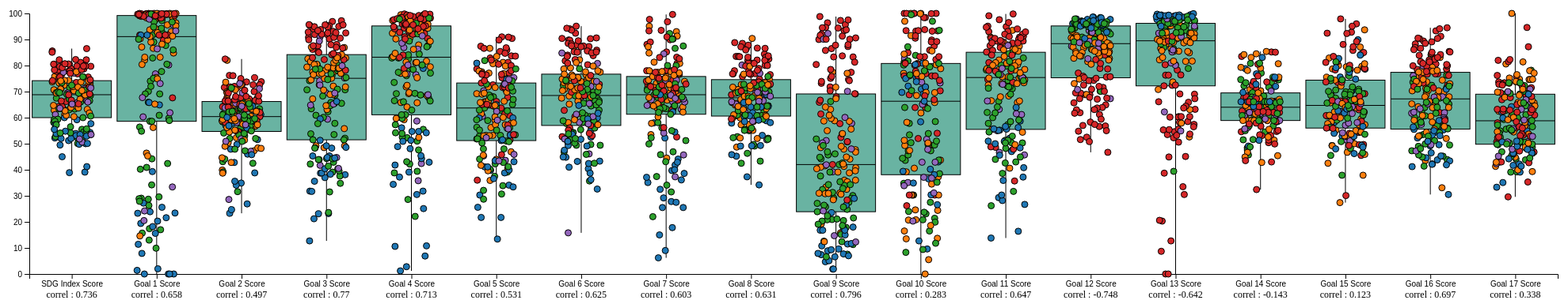
D3 v7 page, settled after 480 driven frames (8 s of simulated time); the page loaded 1 data file(s).




// set the dimensions and margins of the graph
var margin = {top: 40, right: 30, bottom: 30, left: 40},
  width = 2000 - margin.left - margin.right,
  height = 400 - margin.top - margin.bottom;

// append the svg object to the body of the page
var svg = d3.select("#my_dataviz")
  .append("svg")
    .attr("width", width + margin.left + margin.right)
    .attr("height", height + margin.top + margin.bottom)
  .append("g")
    .attr("transform",
          "translate(" + margin.left + "," + margin.top + ")");

draw_boxplot();

async function draw_boxplot() {
  await read_data();

  var sumstat = d3.rollup(tokei, function(d) {
      q1 = d3.quantile(d.map(function(g) { return g.value;}).sort(d3.ascending),.25)
      median = d3.quantile(d.map(function(g) { return g.value;}).sort(d3.ascending),.5)
      q3 = d3.quantile(d.map(function(g) { return g.value;}).sort(d3.ascending),.75)
      interQuantileRange = q3 - q1
      min = d3.quantile(d.map(function(g) { return g.value;}).sort(d3.ascending),.0)
      max = d3.quantile(d.map(function(g) { return g.value;}).sort(d3.ascending),1)
      return({q1: q1, median: median, q3: q3, interQuantileRange: interQuantileRange, min: min, max: max})
  }, d=>d.class)

  console.log(sumstat)

  var x = d3.scaleBand()
    .range([ 0, width ])
    .domain(index)
    .paddingInner(1)
    .paddingOuter(.5)
  svg.append("g")
    .attr("transform", "translate(0," + height + ")")
    .call(d3.axisBottom(x))

  // Show the Y scale
  var y = d3.scaleLinear()
    .domain([0,100])
    .range([height, 0])
  svg.append("g").call(d3.axisLeft(y))

  svg.selectAll("correl")
    .data(sumstat)
    .enter()
    .append("text")
    .attr("text-anchor", "middle")
    .attr("font-size", "12")
    .attr("x", d => x(d[0]))
    .attr("y", height+30)
    .text(d => "correl : " + correl[d[0]])

  // Show the main vertical line
  svg
    .selectAll("vertLines")
    .data(sumstat)
    .enter()
    .append("line")
      .attr("x1", function(d){return(x(d[0]))})
      .attr("x2", function(d){return(x(d[0]))})
      .attr("y1", function(d){return(y(d[1].min))})
      .attr("y2", function(d){return(y(d[1].max))})
      .attr("stroke", "black")
      .style("width", 40)

  // rectangle for the main box
  var boxWidth = 100
  svg
    .selectAll("boxes")
    .data(sumstat)
    .enter()
    .append("rect")
        .attr("x", function(d){return(x(d[0])-boxWidth/2)})
        .attr("y", function(d){return(y(d[1].q3))})
        .attr("height", function(d){return(y(d[1].q1)-y(d[1].q3))})
        .attr("width", boxWidth )
        .attr("stroke", "black")
        .style("fill", "#69b3a2")

  // Show the median
  svg
    .selectAll("medianLines")
    .data(sumstat)
    .enter()
    .append("line")
      .attr("x1", function(d){return(x(d[0])-boxWidth/2) })
      .attr("x2", function(d){return(x(d[0])+boxWidth/2) })
      .attr("y1", function(d){return(y(d[1].median))})
      .attr("y2", function(d){return(y(d[1].median))})
      .attr("stroke", "black")
      .style("width", 80)

// Add individual points with jitter
var jitterWidth = 50
svg
  .selectAll("indPoints")
  .data(tokei)
  .enter()
  .append("circle")
    .attr("cx", function(d){return(x(d.class) - jitterWidth/2 + Math.random()*jitterWidth )})
    .attr("cy", function(d){return(y(d.value))})
    .attr("r", function(d) {
      if(d.value>=0) return 4;
      else return 0;
    })
    .style("fill", d => color(d.income))
    .attr("stroke", "black")
}

async function read_data() {
  var data = await d3.csv("SDG_data.csv");
  
  data.forEach(function(d, i) {
    if(d["Year"] === "2021") {
      index.forEach(function(i) {
        var push_data = {};
        push_data["country"] = d["Country"];
        push_data["income"] = d["Income Group"];
        push_data["value"] = Number(d[i]);
        push_data["class"] = i;
        if(d[i] != '') tokei.push(push_data);
      });
    }
  });
}

async function read_data2() {
    var data = await d3.csv("SDGdata2.csv");
    data.forEach(function(d, i) {
        tokei2[d["Country Code ISO3"]] = [];
    });
    data.forEach(function(d, i) {
        tokei2[d["Country Code ISO3"]].push(d);
    });
}

var index = [
  "SDG Index Score",
  "Goal 1 Score",
  "Goal 2 Score",
  "Goal 3 Score",
  "Goal 4 Score",
  "Goal 5 Score",
  "Goal 6 Score",
  "Goal 7 Score",
  "Goal 8 Score",
  "Goal 9 Score",
  "Goal 10 Score",
  "Goal 11 Score",
  "Goal 12 Score",
  "Goal 13 Score",
  "Goal 14 Score",
  "Goal 15 Score",
  "Goal 16 Score",
  "Goal 17 Score"
];

var correl = {
  "SDG Index Score":0.736,
  "Goal 1 Score":0.658,
  "Goal 2 Score":0.497,
  "Goal 3 Score":0.770,
  "Goal 4 Score":0.713,
  "Goal 5 Score":0.531,
  "Goal 6 Score":0.625,
  "Goal 7 Score":0.603,
  "Goal 8 Score":0.631,
  "Goal 9 Score":0.796,
  "Goal 10 Score":0.283,
  "Goal 11 Score":0.647,
  "Goal 12 Score":-0.748,
  "Goal 13 Score":-0.642,
  "Goal 14 Score":-0.143,
  "Goal 15 Score":0.123,
  "Goal 16 Score":0.697,
  "Goal 17 Score":0.338
};

var tokei = [];
var tokei2 = {};
var color = d3.scaleOrdinal(d3.schemeCategory10);



### data: SDG_data.csv
?Country Code ISO3, Country, Year, Population, Region, Income Group, SDG Index Score, Goal 1 Score, Goal 2 Score, Goal 3 Score, Goal 4 Score, Goal 5 Score, Goal 6 Score, Goal 7 Score, Goal 8 Score, Goal 9 Score, Goal 10 Score, Goal 11 Score, Goal 12 Score, Goal 13 Score, Goal 14 Score, Goal 15 Score, Goal 16 Score, Goal 17 Score
AFG, Afghanistan, 2000, 20779957, E_Euro_Asia, LIC, 44.8, 91.4, 33.9, 20.3, 1.6, 20.9, 32.4, 30.6, 33.5, 2.1, 80.9, 26.0, 97.8, 99.2, 58.9, 51.9, 44.9, 35.7
AFG, Afghanistan, 2001, 21606992, E_Euro_Asia, LIC, 45.1, 91.4, 36.9, 20.4, 1.6, 20.9, 32.4, 32.4, 33.5, 2.1, 80.9, 26.0, 97.8, 99.2, 58.9, 51.9, 44.9, 35.7
AFG, Afghanistan, 2002, 22600774, E_Euro_Asia, LIC, 45.0, 91.4, 35.9, 20.7, 1.6, 20.9, 32.7, 31.5, 33.2, 2.1, 80.9, 26.4, 97.8, 99.2, 58.9, 51.8, 44.9, 35.7
AFG, Afghanistan, 2003, 23680871, E_Euro_Asia, LIC, 45.3, 91.4, 37.1, 20.9, 1.6, 20.9, 33.0, 33.5, 33.3, 2.1, 80.9, 26.7, 97.8, 99.2, 58.9, 51.8, 44.9, 35.7
AFG, Afghanistan, 2004, 24726689, E_Euro_Asia, LIC, 45.5, 91.4, 37.8, 22.0, 1.6, 20.9, 33.3, 35.3, 33.4, 2.1, 80.9, 27.1, 97.8, 99.2, 58.9, 51.8, 44.9, 35.7
AFG, Afghanistan, 2005, 25654274, E_Euro_Asia, LIC, 45.7, 91.4, 40.0, 23.6, 1.6, 20.9, 33.6, 33.5, 33.2, 2.1, 80.9, 27.2, 97.8, 99.2, 58.9, 51.8, 44.9, 35.7
AFG, Afghanistan, 2006, 26433058, E_Euro_Asia, LIC, 45.8, 91.4, 41.2, 23.8, 1.6, 20.9, 33.9, 33.0, 33.3, 2.1, 80.9, 27.5, 97.8, 99.2, 58.9, 51.8, 44.9, 35.7
AFG, Afghanistan, 2007, 27100542, E_Euro_Asia, LIC, 46.0, 91.4, 43.1, 25.5, 1.6, 21.1, 34.6, 33.1, 33.2, 2.1, 80.9, 27.9, 97.8, 99.2, 58.9, 51.8, 44.9, 35.7
AFG, Afghanistan, 2008, 27722281, E_Euro_Asia, LIC, 45.3, 91.4, 43.2, 27.0, 1.6, 21.1, 35.7, 17.7, 33.3, 2.1, 80.9, 28.2, 97.8, 99.0, 58.9, 51.8, 44.9, 35.7
AFG, Afghanistan, 2009, 28394806, E_Euro_Asia, LIC, 46.0, 91.4, 45.3, 29.1, 1.6, 20.9, 36.9, 18.8, 33.2, 2.3, 80.9, 30.6, 97.8, 98.9, 58.9, 53.0, 45.6, 36.1
AFG, Afghanistan, 2010, 29185511, E_Euro_Asia, LIC, 46.5, 91.4, 45.4, 32.4, 1.6, 21.1, 38.0, 18.3, 33.2, 2.4, 80.9, 30.5, 97.8, 98.8, 58.9, 53.0, 50.5, 36.6
AFG, Afghanistan, 2011, 30117411, E_Euro_Asia, LIC, 46.3, 91.4, 44.3, 31.7, 1.6, 21.1, 39.2, 19.1, 33.4, 2.6, 80.9, 26.5, 97.8, 98.7, 58.9, 53.0, 49.5, 36.9
AFG, Afghanistan, 2012, 31161378, E_Euro_Asia, LIC, 47.3, 91.4, 43.8, 31.5, 1.6, 21.1, 40.4, 29.1, 33.2, 3.7, 80.9, 32.6, 97.8, 98.7, 58.9, 53.0, 50.0, 35.6
AFG, Afghanistan, 2013, 32269592, E_Euro_Asia, LIC, 47.4, 91.4, 46.1, 30.7, 1.6, 21.3, 41.6, 29.7, 33.3, 3.7, 80.9, 30.1, 97.8, 98.9, 58.9, 53.0, 51.0, 35.6
AFG, Afghanistan, 2014, 33370804, E_Euro_Asia, LIC, 48.2, 91.4, 46.8, 32.0, 1.6, 21.8, 42.8, 37.9, 33.5, 2.8, 80.9, 35.6, 97.8, 99.0, 58.9, 52.9, 48.2, 36.0
AFG, Afghanistan, 2015, 34413603, E_Euro_Asia, LIC, 48.1, 91.4, 48.0, 35.2, 1.6, 22.3, 44.1, 31.9, 34.7, 3.4, 80.9, 33.3, 97.8, 99.0, 58.9, 52.9, 47.4, 35.5
AFG, Afghanistan, 2016, 35383028, E_Euro_Asia, LIC, 50.7, 91.4, 47.9, 36.1, 21.6, 22.9, 45.4, 44.1, 34.6, 5.3, 80.9, 36.2, 97.7, 99.1, 58.9, 52.9, 49.3, 38.2
AFG, Afghanistan, 2017, 36296111, E_Euro_Asia, LIC, 51.3, 91.4, 47.7, 36.5, 23.0, 23.4, 46.6, 47.0, 37.0, 6.2, 80.9, 33.9, 97.7, 99.1, 58.9, 52.9, 49.4, 40.1
AFG, Afghanistan, 2018, 37171922, E_Euro_Asia, LIC, 51.9, 91.4, 52.3, 38.1, 24.4, 23.6, 47.9, 44.6, 38.0, 7.1, 80.9, 32.7, 97.7, 99.0, 58.9, 52.9, 50.0, 42.1
AFG, Afghanistan, 2019, 38041757, E_Euro_Asia, LIC, 51.8, 91.4, 51.6, 37.6, 26.2, 23.9, 49.2, 44.1, 37.8, 7.3, 80.9, 29.8, 97.7, 98.8, 58.9, 52.9, 50.4, 42.9
AFG, Afghanistan, 2020, 38928341, E_Euro_Asia, LIC, 51.9, 91.4, 51.6, 38.1, 26.2, 21.7, 50.4, 44.1, 38.3, 7.4, 80.9, 30.1, 97.7, 98.8, 58.9, 52.9, 50.0, 42.9
AFG, Afghanistan, 2021, 39835428, E_Euro_Asia, LIC, 52.2, 91.4, 51.6, 38.1, 34.4, 21.7, 50.4, 44.1, 37.3, 7.4, 80.9, 29.3, 97.7, 98.8, 58.9, 52.9, 49.2, 42.9
ALB, Albania, 2000, 3129246, E_Euro_Asia, UMIC, 63.8, 94.3, 41.6, 74.0, 74.0, 37.2, 69.3, 74.1, 53.1, 4.7, 82.5, 78.9, 88.4, 86.9, 31.0, 64.2, 70.0, 59.9
ALB, Albania, 2001, 3129701, E_Euro_Asia, UMIC, 63.7, 94.3, 41.1, 75.1, 76.0, 37.3, 69.5, 70.5, 53.4, 4.7, 82.5, 78.8, 88.4, 86.7, 31.8, 64.1, 69.2, 60.0
ALB, Albania, 2002, 3126183, E_Euro_Asia, UMIC, 63.5, 94.3, 40.7, 75.1, 76.0, 37.3, 69.8, 69.0, 53.9, 4.7, 82.5, 78.6, 88.4, 86.3, 31.3, 63.9, 69.2, 59.1
ALB, Albania, 2003, 3118017, E_Euro_Asia, UMIC, 63.9, 94.3, 39.3, 74.6, 77.2, 37.5, 70.1, 72.7, 54.4, 4.7, 82.5, 78.4, 88.4, 85.9, 33.1, 63.8, 69.7, 59.5
ALB, Albania, 2004, 3104893, E_Euro_Asia, UMIC, 64.2, 94.3, 39.4, 75.1, 75.6, 38.1, 70.4, 74.4, 54.9, 4.8, 82.5, 78.2, 88.4, 86.0, 33.7, 66.4, 69.7, 60.2
ALB, Albania, 2005, 3086810, E_Euro_Asia, UMIC, 65.3, 94.3, 47.0, 75.3, 75.6, 39.3, 70.7, 74.7, 54.7, 5.4, 84.0, 78.2, 88.4, 85.9, 35.9, 72.4, 68.9, 60.0
ALB, Albania, 2006, 3063021, E_Euro_Asia, UMIC, 65.5, 94.3, 47.1, 75.0, 75.6, 39.6, 71.0, 76.1, 55.1, 6.1, 84.0, 78.0, 88.4, 86.2, 35.9, 72.6, 69.4, 59.7
ALB, Albania, 2007, 3033993, E_Euro_Asia, UMIC, 65.4, 94.3, 47.8, 75.6, 77.2, 39.9, 71.3, 69.3, 54.9, 7.1, 84.0, 77.8, 88.4, 86.2, 36.9, 74.0, 67.3, 59.6
ALB, Albania, 2008, 3002683, E_Euro_Asia, UMIC, 66.1, 94.3, 49.1, 76.1, 77.3, 40.2, 71.6, 72.7, 56.8, 9.0, 84.9, 79.2, 88.4, 85.8, 36.9, 74.5, 67.2, 59.3
ALB, Albania, 2009, 2973044, E_Euro_Asia, UMIC, 67.0, 94.3, 49.1, 77.9, 78.7, 44.0, 71.9, 77.2, 56.5, 12.1, 84.9, 78.6, 88.4, 85.7, 37.1, 74.3, 68.0, 59.5
ALB, Albania, 2010, 2948029, E_Euro_Asia, UMIC, 68.4, 94.3, 50.7, 79.4, 81.1, 45.8, 72.1, 83.7, 56.3, 13.2, 84.9, 79.0, 88.4, 85.5, 41.9, 79.7, 66.8, 59.5
ALB, Albania, 2011, 2928601, E_Euro_Asia, UMIC, 68.3, 93.7, 50.8, 80.6, 83.5, 46.6, 72.4, 74.5, 56.7, 15.1, 84.9, 79.6, 88.3, 84.3, 41.8, 80.1, 69.0, 59.0
ALB, Albania, 2012, 2914091, E_Euro_Asia, UMIC, 69.3, 93.2, 51.3, 81.6, 87.7, 47.7, 72.6, 78.9, 56.7, 20.1, 86.3, 78.3, 88.0, 86.5, 41.8, 80.6, 67.7, 58.4
ALB, Albania, 2013, 2903788, E_Euro_Asia, UMIC, 69.0, 89.8, 51.1, 80.5, 90.2, 47.7, 72.9, 82.2, 55.1, 22.8, 86.3, 72.0, 88.1, 86.3, 43.3, 80.9, 66.0, 58.4
ALB, Albania, 2014, 2896307, E_Euro_Asia, UMIC, 68.7, 86.5, 50.3, 80.8, 93.1, 48.2, 73.1, 76.6, 55.4, 23.8, 78.4, 75.6, 87.7, 85.8, 44.8, 80.7, 65.8, 60.3
… [head cut at 6 KiB]